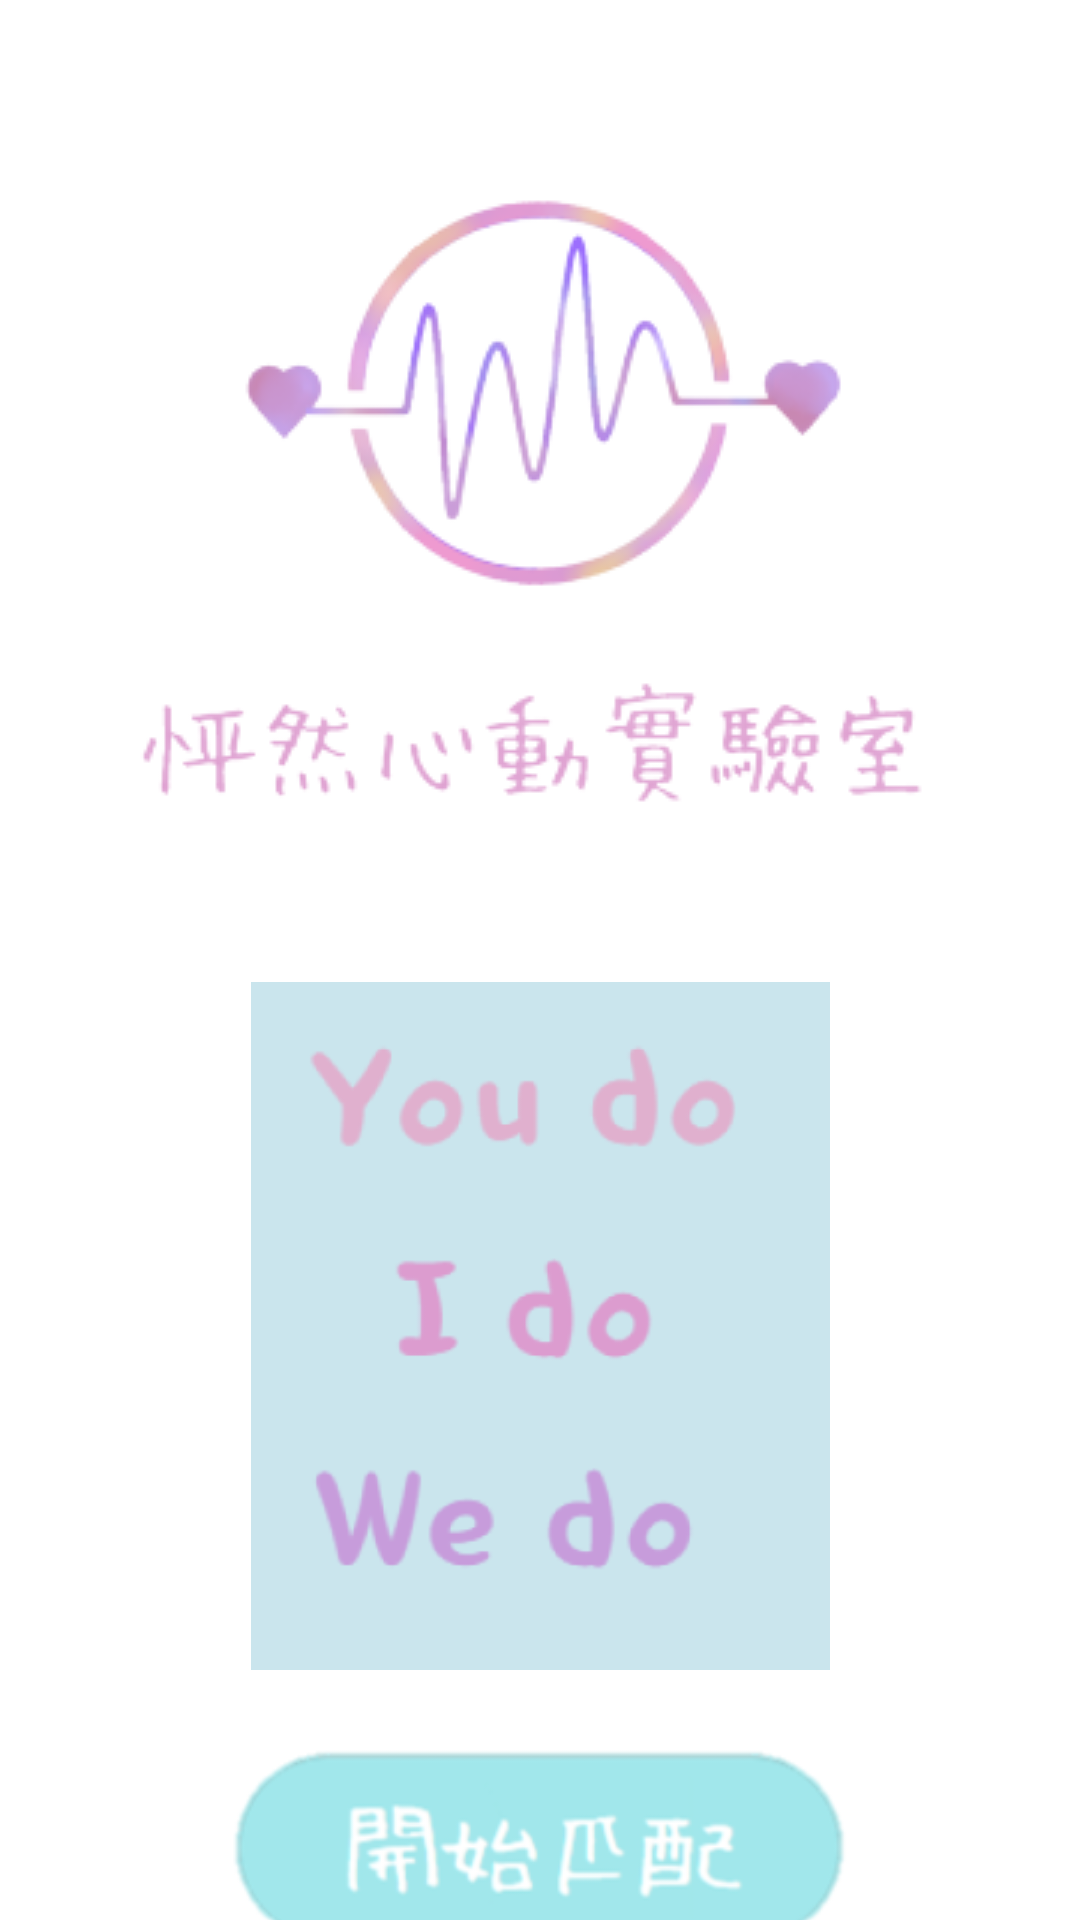

This screen was rendered from an Android layout file. Write that file and the resources it references.
<!-- AndroidManifest.xml: application theme Theme.Loaive -->
<!-- res/layout/fragment_home.xml -->
<?xml version="1.0" encoding="utf-8"?>
<FrameLayout xmlns:android="http://schemas.android.com/apk/res/android"
    xmlns:tools="http://schemas.android.com/tools"
    xmlns:app="http://schemas.android.com/apk/res-auto"
    android:layout_width="match_parent"
    android:layout_height="match_parent"
    tools:context=".ui.main.HomeFragment">

    
    <androidx.constraintlayout.widget.ConstraintLayout
        android:layout_width="match_parent"
        android:layout_height="match_parent">

        <ImageView
            android:id="@+id/imageView"
            android:layout_width="338dp"
            android:layout_height="0dp"
            android:layout_marginTop="24dp"
            app:layout_constraintEnd_toEndOf="parent"
            app:layout_constraintHorizontal_bias="0.493"
            app:layout_constraintStart_toStartOf="parent"
            app:layout_constraintTop_toTopOf="parent"
            app:srcCompat="@drawable/logo" />

        <ImageView
            android:id="@+id/imageView2"
            android:layout_width="193dp"
            android:layout_height="232dp"
            android:layout_marginTop="16dp"
            app:layout_constraintEnd_toEndOf="parent"
            app:layout_constraintStart_toStartOf="parent"
            app:layout_constraintTop_toBottomOf="@+id/imageView"
            app:srcCompat="@drawable/youdo_ido_wedo" />

        <ImageView
            android:id="@+id/matching"
            android:layout_width="205dp"
            android:layout_height="67dp"
            android:layout_marginTop="24dp"
            app:layout_constraintEnd_toEndOf="parent"
            app:layout_constraintStart_toStartOf="parent"
            app:layout_constraintTop_toBottomOf="@+id/imageView2"
            app:srcCompat="@drawable/match" />

    </androidx.constraintlayout.widget.ConstraintLayout>

</FrameLayout>
<!-- resources referenced by this layout -->
<resources>
  <!-- drawable logo: png bitmap (drawable, 34084 bytes) -->
  <!-- drawable match: png bitmap (drawable, 13308 bytes) -->
  <!-- drawable youdo_ido_wedo: png bitmap (drawable, 16575 bytes) -->
  <style name="Theme.Loaive" parent="Theme.MaterialComponents.Light.NoActionBar">
          
          <item name="colorPrimary">@color/teal_200</item>
          <item name="colorPrimaryVariant">@color/teal_700</item>
          <item name="colorOnPrimary">@color/white</item>
          
          <item name="colorSecondary">@color/purple_200</item>
          <item name="colorSecondaryVariant">@color/purple_700</item>
          <item name="colorOnSecondary">@color/black</item>
          
          <item name="android:statusBarColor" tools:targetApi="l">?attr/colorPrimaryVariant</item>
          
      </style>
  <color name="teal_200">#FF03DAC5</color>
  <color name="teal_700">#FF018786</color>
  <color name="white">#FFFFFFFF</color>
  <color name="purple_200">#FFBB86FC</color>
  <color name="purple_700">#FF3700B3</color>
  <color name="black">#FF000000</color>
</resources>
